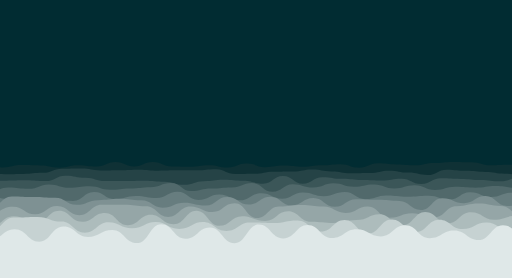
t = 0.00 s
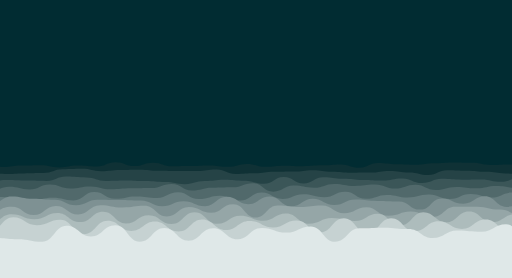
t = 1.56 s
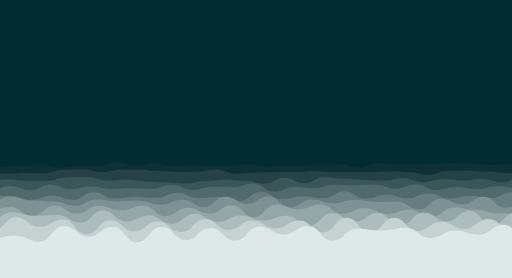
t = 3.13 s
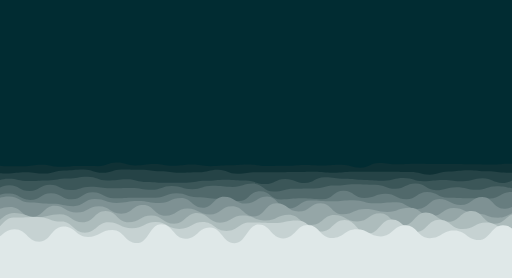
t = 5.00 s
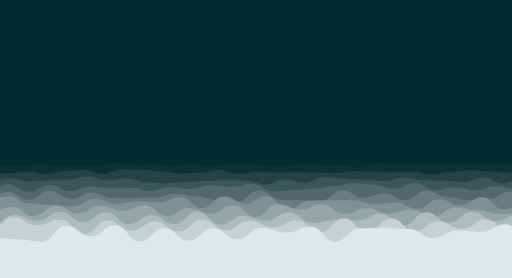
t = 6.56 s
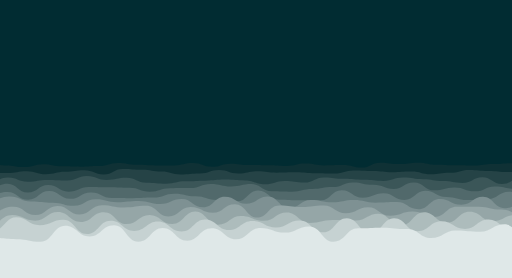
t = 8.44 s

The animated SVG that drew these frames (rendered in a browser with its animation timeline set to each time). Animation: 20 SMIL elements (animate=10,animateTransform=10); frames cover the first 8.44 s, repeats indefinitely.

<svg xmlns="http://www.w3.org/2000/svg" xmlns:xlink="http://www.w3.org/1999/xlink" style="margin:auto;background:#012c32;display:block;z-index:1;position:relative" width="1470" height="799" preserveAspectRatio="xMidYMid" viewBox="0 0 1470 799">
  <g transform="translate(735,399.5) scale(1,1) translate(-735,-399.5)"><path d="M-100 467.28C-73.05 481.7 -71.19 465.09 -46.13 465.09S-18.09 481.12 7.74 481.12S34.83 474.55 61.61 474.55S90.35 475.5 115.48 475.5S143.02 481.86 169.35 481.86S196.69 474.9 223.23 474.9S250.4 478.62 277.1 478.62S304.73 465.63 330.97 465.63S359.35 478.29 384.84 478.29S412.61 465.81 438.71 465.81S467.12 478.45 492.58 478.45S520.99 479.24 546.45 479.24S573.53 474.67 600.32 474.67S627.61 481.56 654.19 481.56S681.33 470.24 708.06 470.24S735.97 480.54 761.94 480.54S789.98 475.93 815.81 475.93S843.63 479.46 869.68 479.46S897.01 475.13 923.55 475.13S952 472.02 977.42 472.02S1006.13 482.13 1031.29 482.13S1060.19 469.1 1085.16 469.1S1112.78 472.47 1139.03 472.47S1166.13 475.02 1192.9 475.02S1221.73 468.57 1246.77 468.57S1275.7 465.3 1300.65 465.3S1328.26 466.18 1354.52 466.18S1382.57 474.91 1408.39 474.91S1435.54 473.54 1462.26 473.54S1489.66 464.37 1516.13 464.37S1543.33 477.09 1570 477.09S1597.65 474.51 1623.87 474.51L1570 799 L-100 799 Z" fill="#0f3135" stroke-width="0">
    <animate attributeName="d" dur="25s" repeatCount="indefinite" values="M-100 467.28C-73.05 481.7 -71.19 465.09 -46.13 465.09S-18.09 481.12 7.74 481.12S34.83 474.55 61.61 474.55S90.35 475.5 115.48 475.5S143.02 481.86 169.35 481.86S196.69 474.9 223.23 474.9S250.4 478.62 277.1 478.62S304.73 465.63 330.97 465.63S359.35 478.29 384.84 478.29S412.61 465.81 438.71 465.81S467.12 478.45 492.58 478.45S520.99 479.24 546.45 479.24S573.53 474.67 600.32 474.67S627.61 481.56 654.19 481.56S681.33 470.24 708.06 470.24S735.97 480.54 761.94 480.54S789.98 475.93 815.81 475.93S843.63 479.46 869.68 479.46S897.01 475.13 923.55 475.13S952 472.02 977.42 472.02S1006.13 482.13 1031.29 482.13S1060.19 469.1 1085.16 469.1S1112.78 472.47 1139.03 472.47S1166.13 475.02 1192.9 475.02S1221.73 468.57 1246.77 468.57S1275.7 465.3 1300.65 465.3S1328.26 466.18 1354.52 466.18S1382.57 474.91 1408.39 474.91S1435.54 473.54 1462.26 473.54S1489.66 464.37 1516.13 464.37S1543.33 477.09 1570 477.09S1597.65 474.51 1623.87 474.51L1570 799 L-100 799 Z;M-100 472.68C-71.56 473.29 -71.35 467.24 -46.13 467.24S-17.32 472.72 7.74 472.72S36.13 483.03 61.61 483.03S90.42 470.14 115.48 470.14S143.87 476.2 169.35 476.2S196.87 481.07 223.23 481.07S250.72 476.42 277.1 476.42S305.62 469.75 330.97 469.75S359.87 471.33 384.84 471.33S412.76 480.01 438.71 480.01S466.94 473.89 492.58 473.89S520.13 463.63 546.45 463.63S573.61 481.72 600.32 481.72S628.27 465.15 654.19 465.15S682.63 476.37 708.06 476.37S735.67 472.38 761.94 472.38S789.54 477.64 815.81 477.64S844.36 465.74 869.68 465.74S897.65 475.6 923.55 475.6S951.37 475.54 977.42 475.54S1006.01 481.4 1031.29 481.4S1058.28 466.69 1085.16 466.69S1112.4 471.24 1139.03 471.24S1166.56 463.9 1192.9 463.9S1220.58 475.72 1246.77 475.72S1273.79 479.84 1300.65 479.84S1328.27 480.42 1354.52 480.42S1382.09 469.98 1408.39 469.98S1436.15 466.75 1462.26 466.75S1489.35 470.65 1516.13 470.65S1543.19 475.23 1570 475.23S1597.57 476.89 1623.87 476.89L1570 799 L-100 799 Z;M-100 467.28C-73.05 481.7 -71.19 465.09 -46.13 465.09S-18.09 481.12 7.74 481.12S34.83 474.55 61.61 474.55S90.35 475.5 115.48 475.5S143.02 481.86 169.35 481.86S196.69 474.9 223.23 474.9S250.4 478.62 277.1 478.62S304.73 465.63 330.97 465.63S359.35 478.29 384.84 478.29S412.61 465.81 438.71 465.81S467.12 478.45 492.58 478.45S520.99 479.24 546.45 479.24S573.53 474.67 600.32 474.67S627.61 481.56 654.19 481.56S681.33 470.24 708.06 470.24S735.97 480.54 761.94 480.54S789.98 475.93 815.81 475.93S843.63 479.46 869.68 479.46S897.01 475.13 923.55 475.13S952 472.02 977.42 472.02S1006.13 482.13 1031.29 482.13S1060.19 469.1 1085.16 469.1S1112.78 472.47 1139.03 472.47S1166.13 475.02 1192.9 475.02S1221.73 468.57 1246.77 468.57S1275.7 465.3 1300.65 465.3S1328.26 466.18 1354.52 466.18S1382.57 474.91 1408.39 474.91S1435.54 473.54 1462.26 473.54S1489.66 464.37 1516.13 464.37S1543.33 477.09 1570 477.09S1597.65 474.51 1623.87 474.51L1570 799 L-100 799 Z"></animate>
    <animateTransform attributeName="transform" type="translate" dur="25s" begin="0s" repeatCount="indefinite" values="0;10;0" calcMode="spline" keySplines="0.3 0 0.7 1;0.3 0 0.7 1"></animateTransform>
  </path><path d="M-100 501.08C-71.01 499.11 -70.72 496.48 -44.7 496.48S-16.46 500.65 10.6 500.65S40.23 499.76 65.89 499.76S94.31 496.61 121.19 496.61S150.32 484.86 176.49 484.86S205.26 484.34 231.79 484.34S260.98 489.85 287.09 489.85S315.83 488.98 342.38 488.98S371.36 487.7 397.68 487.7S425.63 490.49 452.98 490.49S482.28 489.51 508.28 489.51S537.69 489.54 563.58 489.54S592.86 486.48 618.87 486.48S647.43 500.27 674.17 500.27S703.58 499.4 729.47 499.4S757.46 493.43 784.77 493.43S812.54 492.75 840.07 492.75S869.24 487.03 895.36 487.03S923.24 492.57 950.66 492.57S979.55 497.96 1005.96 497.96S1035.32 497.1 1061.26 497.1S1090.65 490.54 1116.56 490.54S1145.28 496.14 1171.85 496.14S1201.36 503.24 1227.15 503.24S1255.52 487.6 1282.45 487.6S1310.84 491.07 1337.75 491.07S1366.2 494.39 1393.05 494.39S1422.4 499.19 1448.34 499.19S1476.5 504.12 1503.64 504.12S1531.73 500.75 1558.94 500.75S1586.72 492.45 1614.24 492.45L1570 799 L-100 799 Z" fill="#254346" stroke-width="0">
    <animate attributeName="d" dur="22.5s" repeatCount="indefinite" values="M-100 501.08C-71.01 499.11 -70.72 496.48 -44.7 496.48S-16.46 500.65 10.6 500.65S40.23 499.76 65.89 499.76S94.31 496.61 121.19 496.61S150.32 484.86 176.49 484.86S205.26 484.34 231.79 484.34S260.98 489.85 287.09 489.85S315.83 488.98 342.38 488.98S371.36 487.7 397.68 487.7S425.63 490.49 452.98 490.49S482.28 489.51 508.28 489.51S537.69 489.54 563.58 489.54S592.86 486.48 618.87 486.48S647.43 500.27 674.17 500.27S703.58 499.4 729.47 499.4S757.46 493.43 784.77 493.43S812.54 492.75 840.07 492.75S869.24 487.03 895.36 487.03S923.24 492.57 950.66 492.57S979.55 497.96 1005.96 497.96S1035.32 497.1 1061.26 497.1S1090.65 490.54 1116.56 490.54S1145.28 496.14 1171.85 496.14S1201.36 503.24 1227.15 503.24S1255.52 487.6 1282.45 487.6S1310.84 491.07 1337.75 491.07S1366.2 494.39 1393.05 494.39S1422.4 499.19 1448.34 499.19S1476.5 504.12 1503.64 504.12S1531.73 500.75 1558.94 500.75S1586.72 492.45 1614.24 492.45L1570 799 L-100 799 Z;M-100 495.3C-70.55 504.74 -71.67 495.75 -44.7 495.75S-15.61 496.34 10.6 496.34S40.18 489.4 65.89 489.4S94.45 501.99 121.19 501.99S148.88 496.68 176.49 496.68S205.21 491.34 231.79 491.34S259.44 505.61 287.09 505.61S316.44 484.72 342.38 484.72S370.4 488.04 397.68 488.04S427.14 494.13 452.98 494.13S482.13 505.52 508.28 505.52S536.89 501.98 563.58 501.98S593 489.66 618.87 489.66S647.08 498.4 674.17 498.4S703.21 490.08 729.47 490.08S758.9 497.34 784.77 497.34S813.18 496.31 840.07 496.31S869.06 501.84 895.36 501.84S923.37 501.1 950.66 501.1S979.55 487.76 1005.96 487.76S1034.65 489.83 1061.26 489.83S1089.89 496.69 1116.56 496.69S1144.34 492.17 1171.85 492.17S1199.98 500.35 1227.15 500.35S1255 499.91 1282.45 499.91S1311.96 487.64 1337.75 487.64S1365.77 490.24 1393.05 490.24S1421.37 493.01 1448.34 493.01S1477.69 491.67 1503.64 491.67S1531.56 500.17 1558.94 500.17S1587.4 490.87 1614.24 490.87L1570 799 L-100 799 Z;M-100 501.08C-71.01 499.11 -70.72 496.48 -44.7 496.48S-16.46 500.65 10.6 500.65S40.23 499.76 65.89 499.76S94.31 496.61 121.19 496.61S150.32 484.86 176.49 484.86S205.26 484.34 231.79 484.34S260.98 489.85 287.09 489.85S315.83 488.98 342.38 488.98S371.36 487.7 397.68 487.7S425.63 490.49 452.98 490.49S482.28 489.51 508.28 489.51S537.69 489.54 563.58 489.54S592.86 486.48 618.87 486.48S647.43 500.27 674.17 500.27S703.58 499.4 729.47 499.4S757.46 493.43 784.77 493.43S812.54 492.75 840.07 492.75S869.24 487.03 895.36 487.03S923.24 492.57 950.66 492.57S979.55 497.96 1005.96 497.96S1035.32 497.1 1061.26 497.1S1090.65 490.54 1116.56 490.54S1145.28 496.14 1171.85 496.14S1201.36 503.24 1227.15 503.24S1255.52 487.6 1282.45 487.6S1310.84 491.07 1337.75 491.07S1366.2 494.39 1393.05 494.39S1422.4 499.19 1448.34 499.19S1476.5 504.12 1503.64 504.12S1531.73 500.75 1558.94 500.75S1586.72 492.45 1614.24 492.45L1570 799 L-100 799 Z"></animate>
    <animateTransform attributeName="transform" type="translate" dur="22.5s" begin="-2.25s" repeatCount="indefinite" values="0;10;0" calcMode="spline" keySplines="0.3 0 0.7 1;0.3 0 0.7 1"></animateTransform>
  </path><path d="M-100 510.08C-71.58 521.32 -70.3 520.68 -43.2 520.68S-13.56 519.14 13.61 519.14S42.91 518.02 70.41 518.02S100.59 520.46 127.21 520.46S156.83 504.95 184.01 504.95S213.86 510.9 240.82 510.9S270.51 520.49 297.62 520.49S327.43 520.37 354.42 520.37S382.83 519.52 411.22 519.52S440.31 522.21 468.03 522.21S496.85 531.26 524.83 531.26S554.11 520.77 581.63 520.77S610.3 516.86 638.44 516.86S668.62 519.55 695.24 519.55S724.51 528.02 752.04 528.02S780.91 505.91 808.84 505.91S839.1 528.12 865.65 528.12S895.44 509.26 922.45 509.26S951.16 514.05 979.25 514.05S1008.86 517.6 1036.05 517.6S1066.18 518.94 1092.86 518.94S1122.86 513.6 1149.66 513.6S1178.15 528.68 1206.46 528.68S1235.98 512.39 1263.27 512.39S1292.5 514.13 1320.07 514.13S1350.12 517.15 1376.87 517.15S1406.35 521.24 1433.67 521.24S1462.98 509.6 1490.48 509.6S1520.46 528.27 1547.28 528.27S1577.5 523.24 1604.08 523.24L1570 799 L-100 799 Z" fill="#3b5658" stroke-width="0">
    <animate attributeName="d" dur="20s" repeatCount="indefinite" values="M-100 510.08C-71.58 521.32 -70.3 520.68 -43.2 520.68S-13.56 519.14 13.61 519.14S42.91 518.02 70.41 518.02S100.59 520.46 127.21 520.46S156.83 504.95 184.01 504.95S213.86 510.9 240.82 510.9S270.51 520.49 297.62 520.49S327.43 520.37 354.42 520.37S382.83 519.52 411.22 519.52S440.31 522.21 468.03 522.21S496.85 531.26 524.83 531.26S554.11 520.77 581.63 520.77S610.3 516.86 638.44 516.86S668.62 519.55 695.24 519.55S724.51 528.02 752.04 528.02S780.91 505.91 808.84 505.91S839.1 528.12 865.65 528.12S895.44 509.26 922.45 509.26S951.16 514.05 979.25 514.05S1008.86 517.6 1036.05 517.6S1066.18 518.94 1092.86 518.94S1122.86 513.6 1149.66 513.6S1178.15 528.68 1206.46 528.68S1235.98 512.39 1263.27 512.39S1292.5 514.13 1320.07 514.13S1350.12 517.15 1376.87 517.15S1406.35 521.24 1433.67 521.24S1462.98 509.6 1490.48 509.6S1520.46 528.27 1547.28 528.27S1577.5 523.24 1604.08 523.24L1570 799 L-100 799 Z;M-100 504.65C-71.54 505.85 -70.75 527.51 -43.2 527.51S-14.13 508.38 13.61 508.38S43.12 523.06 70.41 523.06S100.17 516.82 127.21 516.82S155.79 521.29 184.01 521.29S213.78 504.92 240.82 504.92S270.25 516.77 297.62 516.77S327.85 509.36 354.42 509.36S384.34 526.17 411.22 526.17S440.06 528.97 468.03 528.97S497.24 519.28 524.83 519.28S554.86 518.88 581.63 518.88S610.62 516.09 638.44 516.09S668.28 518.64 695.24 518.64S724.08 530.15 752.04 530.15S782.09 522.74 808.84 522.74S838.02 524.02 865.65 524.02S894.07 509.93 922.45 509.93S951.12 514.03 979.25 514.03S1007.72 516.61 1036.05 516.61S1065.76 520.11 1092.86 520.11S1121.68 509.81 1149.66 509.81S1179.23 512.76 1206.46 512.76S1236.19 522.05 1263.27 522.05S1292.24 528.28 1320.07 528.28S1350.02 508.07 1376.87 508.07S1405.91 530.27 1433.67 530.27S1464 510.23 1490.48 510.23S1520.22 518.07 1547.28 518.07S1575.71 517.7 1604.08 517.7L1570 799 L-100 799 Z;M-100 510.08C-71.58 521.32 -70.3 520.68 -43.2 520.68S-13.56 519.14 13.61 519.14S42.91 518.02 70.41 518.02S100.59 520.46 127.21 520.46S156.83 504.95 184.01 504.95S213.86 510.9 240.82 510.9S270.51 520.49 297.62 520.49S327.43 520.37 354.42 520.37S382.83 519.52 411.22 519.52S440.31 522.21 468.03 522.21S496.85 531.26 524.83 531.26S554.11 520.77 581.63 520.77S610.3 516.86 638.44 516.86S668.62 519.55 695.24 519.55S724.51 528.02 752.04 528.02S780.91 505.91 808.84 505.91S839.1 528.12 865.65 528.12S895.44 509.26 922.45 509.26S951.16 514.05 979.25 514.05S1008.86 517.6 1036.05 517.6S1066.18 518.94 1092.86 518.94S1122.86 513.6 1149.66 513.6S1178.15 528.68 1206.46 528.68S1235.98 512.39 1263.27 512.39S1292.5 514.13 1320.07 514.13S1350.12 517.15 1376.87 517.15S1406.35 521.24 1433.67 521.24S1462.98 509.6 1490.48 509.6S1520.46 528.27 1547.28 528.27S1577.5 523.24 1604.08 523.24L1570 799 L-100 799 Z"></animate>
    <animateTransform attributeName="transform" type="translate" dur="20s" begin="-4s" repeatCount="indefinite" values="0;10;0" calcMode="spline" keySplines="0.3 0 0.7 1;0.3 0 0.7 1"></animateTransform>
  </path><path d="M-100 527.01C-69.69 538.55 -69.37 553.47 -41.61 553.47S-11.63 538.85 16.78 538.85S47.25 542.62 75.17 542.62S105.63 530.05 133.57 530.05S163.66 539.77 191.96 539.77S221.88 535.57 250.35 535.57S281.53 545.65 308.74 545.65S339.65 541.69 367.13 541.69S397.88 538.08 425.52 538.08S455.57 525.78 483.92 525.78S514.57 549.24 542.31 549.24S571.79 541.99 600.7 541.99S630.17 538.96 659.09 538.96S688.66 526.11 717.48 526.11S747.88 551.19 775.87 551.19S806.84 529.54 834.27 529.54S863.9 538.95 892.66 538.95S923.63 526.68 951.05 526.68S981.06 536.7 1009.44 536.7S1040.41 530.17 1067.83 530.17S1098.79 541.73 1126.22 541.73S1157.06 532.54 1184.62 532.54S1214.38 546 1243.01 546S1273.13 537.03 1301.4 537.03S1332.08 539.4 1359.79 539.4S1389.78 534.53 1418.18 534.53S1448.07 539.67 1476.57 539.67S1506.81 535.4 1534.97 535.4S1566.14 548.77 1593.36 548.77L1570 799 L-100 799 Z" fill="#51696b" stroke-width="0">
    <animate attributeName="d" dur="17.5s" repeatCount="indefinite" values="M-100 527.01C-69.69 538.55 -69.37 553.47 -41.61 553.47S-11.63 538.85 16.78 538.85S47.25 542.62 75.17 542.62S105.63 530.05 133.57 530.05S163.66 539.77 191.96 539.77S221.88 535.57 250.35 535.57S281.53 545.65 308.74 545.65S339.65 541.69 367.13 541.69S397.88 538.08 425.52 538.08S455.57 525.78 483.92 525.78S514.57 549.24 542.31 549.24S571.79 541.99 600.7 541.99S630.17 538.96 659.09 538.96S688.66 526.11 717.48 526.11S747.88 551.19 775.87 551.19S806.84 529.54 834.27 529.54S863.9 538.95 892.66 538.95S923.63 526.68 951.05 526.68S981.06 536.7 1009.44 536.7S1040.41 530.17 1067.83 530.17S1098.79 541.73 1126.22 541.73S1157.06 532.54 1184.62 532.54S1214.38 546 1243.01 546S1273.13 537.03 1301.4 537.03S1332.08 539.4 1359.79 539.4S1389.78 534.53 1418.18 534.53S1448.07 539.67 1476.57 539.67S1506.81 535.4 1534.97 535.4S1566.14 548.77 1593.36 548.77L1570 799 L-100 799 Z;M-100 539.89C-69.06 537 -68.87 545.19 -41.61 545.19S-11.36 527.46 16.78 527.46S46.31 553.87 75.17 553.87S105.55 531.97 133.57 531.97S164.36 551.29 191.96 551.29S222.74 537.26 250.35 537.26S280.94 537.86 308.74 537.86S338.68 539.52 367.13 539.52S396.8 551.27 425.52 551.27S456.21 541.43 483.92 541.43S514.48 540.16 542.31 540.16S572.65 528.25 600.7 528.25S631.82 535.77 659.09 535.77S690.24 528.95 717.48 528.95S748.21 549.58 775.87 549.58S807.01 551.58 834.27 551.58S865.28 543.33 892.66 543.33S923.02 538.03 951.05 538.03S981.89 523.78 1009.44 523.78S1038.69 531.13 1067.83 531.13S1098.82 543.14 1126.22 543.14S1156.18 523.93 1184.62 523.93S1215.63 547.19 1243.01 547.19S1273.45 538.73 1301.4 538.73S1331.66 550.4 1359.79 550.4S1389.33 535.76 1418.18 535.76S1447.44 542.8 1476.57 542.8S1506.2 538.58 1534.97 538.58S1565.68 540.84 1593.36 540.84L1570 799 L-100 799 Z;M-100 527.01C-69.69 538.55 -69.37 553.47 -41.61 553.47S-11.63 538.85 16.78 538.85S47.25 542.62 75.17 542.62S105.63 530.05 133.57 530.05S163.66 539.77 191.96 539.77S221.88 535.57 250.35 535.57S281.53 545.65 308.74 545.65S339.65 541.69 367.13 541.69S397.88 538.08 425.52 538.08S455.57 525.78 483.92 525.78S514.57 549.24 542.31 549.24S571.79 541.99 600.7 541.99S630.17 538.96 659.09 538.96S688.66 526.11 717.48 526.11S747.88 551.19 775.87 551.19S806.84 529.54 834.27 529.54S863.9 538.95 892.66 538.95S923.63 526.68 951.05 526.68S981.06 536.7 1009.44 536.7S1040.41 530.17 1067.83 530.17S1098.79 541.73 1126.22 541.73S1157.06 532.54 1184.62 532.54S1214.38 546 1243.01 546S1273.13 537.03 1301.4 537.03S1332.08 539.4 1359.79 539.4S1389.78 534.53 1418.18 534.53S1448.07 539.67 1476.57 539.67S1506.81 535.4 1534.97 535.4S1566.14 548.77 1593.36 548.77L1570 799 L-100 799 Z"></animate>
    <animateTransform attributeName="transform" type="translate" dur="17.5s" begin="-5.25s" repeatCount="indefinite" values="0;10;0" calcMode="spline" keySplines="0.3 0 0.7 1;0.3 0 0.7 1"></animateTransform>
  </path><path d="M-100 560.43C-69.66 549.18 -69.18 565.9 -39.93 565.9S-8.08 572.22 20.14 572.22S50.86 575.92 80.22 575.92S110.73 573.98 140.29 573.98S171.08 577.35 200.36 577.35S230.79 551.78 260.43 551.78S291.27 572.36 320.5 572.36S351.68 563.2 380.58 563.2S412.23 569.28 440.65 569.28S472.35 551.42 500.72 551.42S531.03 574.79 560.79 574.79S591.82 559.12 620.86 559.12S652.89 575.72 680.94 575.72S711.4 555.42 741.01 555.42S772.52 570.96 801.08 570.96S831.95 553.07 861.15 553.07S892.84 563.91 921.22 563.91S953.23 552.11 981.29 552.11S1011.67 572.34 1041.37 572.34S1072.32 561.88 1101.44 561.88S1132.06 565.43 1161.51 565.43S1191.55 562.67 1221.58 562.67S1251.73 573.71 1281.65 573.71S1312.17 552.34 1341.73 552.34S1373.38 566.4 1401.8 566.4S1433.05 554.03 1461.87 554.03S1493.33 550.18 1521.94 550.18S1552.11 557.49 1582.01 557.49L1570 799 L-100 799 Z" fill="#677d7f" stroke-width="0">
    <animate attributeName="d" dur="15s" repeatCount="indefinite" values="M-100 560.43C-69.66 549.18 -69.18 565.9 -39.93 565.9S-8.08 572.22 20.14 572.22S50.86 575.92 80.22 575.92S110.73 573.98 140.29 573.98S171.08 577.35 200.36 577.35S230.79 551.78 260.43 551.78S291.27 572.36 320.5 572.36S351.68 563.2 380.58 563.2S412.23 569.28 440.65 569.28S472.35 551.42 500.72 551.42S531.03 574.79 560.79 574.79S591.82 559.12 620.86 559.12S652.89 575.72 680.94 575.72S711.4 555.42 741.01 555.42S772.52 570.96 801.08 570.96S831.95 553.07 861.15 553.07S892.84 563.91 921.22 563.91S953.23 552.11 981.29 552.11S1011.67 572.34 1041.37 572.34S1072.32 561.88 1101.44 561.88S1132.06 565.43 1161.51 565.43S1191.55 562.67 1221.58 562.67S1251.73 573.71 1281.65 573.71S1312.17 552.34 1341.73 552.34S1373.38 566.4 1401.8 566.4S1433.05 554.03 1461.87 554.03S1493.33 550.18 1521.94 550.18S1552.11 557.49 1582.01 557.49L1570 799 L-100 799 Z;M-100 561.62C-68.28 571.9 -69.36 564.27 -39.93 564.27S-9.54 548.53 20.14 548.53S51.27 574 80.22 574S111.23 545.62 140.29 545.62S171.63 570.61 200.36 570.61S231.13 553.23 260.43 553.23S291.59 568.61 320.5 568.61S350.92 570.41 380.58 570.41S412.3 567.6 440.65 567.6S471.02 557.29 500.72 557.29S530.77 562.59 560.79 562.59S591.6 576.8 620.86 576.8S652.62 578.71 680.94 578.71S711.28 546.27 741.01 546.27S771.46 574.15 801.08 574.15S832.46 578.6 861.15 578.6S892.85 577.4 921.22 577.4S951.54 545.79 981.29 545.79S1012.12 567.59 1041.37 567.59S1072.43 554.34 1101.44 554.34S1133.39 576.35 1161.51 576.35S1192.65 546.29 1221.58 546.29S1252.2 565.34 1281.65 565.34S1312.54 578.35 1341.73 578.35S1373.27 572.81 1401.8 572.81S1432.24 550.9 1461.87 550.9S1493.68 577.22 1521.94 577.22S1553.42 549.01 1582.01 549.01L1570 799 L-100 799 Z;M-100 560.43C-69.66 549.18 -69.18 565.9 -39.93 565.9S-8.08 572.22 20.14 572.22S50.86 575.92 80.22 575.92S110.73 573.98 140.29 573.98S171.08 577.35 200.36 577.35S230.79 551.78 260.43 551.78S291.27 572.36 320.5 572.36S351.68 563.2 380.58 563.2S412.23 569.28 440.65 569.28S472.35 551.42 500.72 551.42S531.03 574.79 560.79 574.79S591.82 559.12 620.86 559.12S652.89 575.72 680.94 575.72S711.4 555.42 741.01 555.42S772.52 570.96 801.08 570.96S831.95 553.07 861.15 553.07S892.84 563.91 921.22 563.91S953.23 552.11 981.29 552.11S1011.67 572.34 1041.37 572.34S1072.32 561.88 1101.44 561.88S1132.06 565.43 1161.51 565.43S1191.55 562.67 1221.58 562.67S1251.73 573.71 1281.65 573.71S1312.17 552.34 1341.73 552.34S1373.38 566.4 1401.8 566.4S1433.05 554.03 1461.87 554.03S1493.33 550.18 1521.94 550.18S1552.11 557.49 1582.01 557.49L1570 799 L-100 799 Z"></animate>
    <animateTransform attributeName="transform" type="translate" dur="15s" begin="-6s" repeatCount="indefinite" values="0;10;0" calcMode="spline" keySplines="0.3 0 0.7 1;0.3 0 0.7 1"></animateTransform>
  </path><path d="M-100 599.09C-68.23 594.21 -68.8 593.29 -38.15 593.29S-5.23 564.56 23.7 564.56S56.41 566.2 85.56 566.2S117.61 568.47 147.41 568.47S178.85 588.52 209.26 588.52S242.15 575.24 271.11 575.24S303.12 571.47 332.96 571.47S364.01 575.88 394.81 575.88S427.17 596.8 456.67 596.8S489.27 582.58 518.52 582.58S549.68 590.6 580.37 590.6S611.5 566.09 642.22 566.09S674.89 588.11 704.07 588.11S736.22 565.25 765.93 565.25S798.69 590.42 827.78 590.42S860.29 569.09 889.63 569.09S922.13 594.33 951.48 594.33S982.57 572.59 1013.33 572.59S1045.41 574.37 1075.19 574.37S1108.07 577.64 1137.04 577.64S1168.34 603.24 1198.89 603.24S1230.14 569.44 1260.74 569.44S1292.64 583.87 1322.59 583.87S1354.86 563.31 1384.44 563.31S1416.89 592.21 1446.3 592.21S1477.39 579.91 1508.15 579.91S1539.7 585.79 1570 585.79S1601.54 568.88 1631.85 568.88L1570 799 L-100 799 Z" fill="#7e9193" stroke-width="0">
    <animate attributeName="d" dur="12.5s" repeatCount="indefinite" values="M-100 599.09C-68.23 594.21 -68.8 593.29 -38.15 593.29S-5.23 564.56 23.7 564.56S56.41 566.2 85.56 566.2S117.61 568.47 147.41 568.47S178.85 588.52 209.26 588.52S242.15 575.24 271.11 575.24S303.12 571.47 332.96 571.47S364.01 575.88 394.81 575.88S427.17 596.8 456.67 596.8S489.27 582.58 518.52 582.58S549.68 590.6 580.37 590.6S611.5 566.09 642.22 566.09S674.89 588.11 704.07 588.11S736.22 565.25 765.93 565.25S798.69 590.42 827.78 590.42S860.29 569.09 889.63 569.09S922.13 594.33 951.48 594.33S982.57 572.59 1013.33 572.59S1045.41 574.37 1075.19 574.37S1108.07 577.64 1137.04 577.64S1168.34 603.24 1198.89 603.24S1230.14 569.44 1260.74 569.44S1292.64 583.87 1322.59 583.87S1354.86 563.31 1384.44 563.31S1416.89 592.21 1446.3 592.21S1477.39 579.91 1508.15 579.91S1539.7 585.79 1570 585.79S1601.54 568.88 1631.85 568.88L1570 799 L-100 799 Z;M-100 577.87C-67.5 577.31 -68.7 570.56 -38.15 570.56S-5.92 564.44 23.7 564.44S56.18 586.03 85.56 586.03S116.88 590.17 147.41 590.17S179.16 593.42 209.26 593.42S240.86 571.32 271.11 571.32S303.17 586.15 332.96 586.15S365.11 578.36 394.81 578.36S426.01 580.46 456.67 580.46S487.8 566.09 518.52 566.09S549.8 598.52 580.37 598.52S611.97 564.98 642.22 564.98S673.98 584.4 704.07 584.4S735.92 564.25 765.93 564.25S797.78 601.89 827.78 601.89S859.87 578.11 889.63 578.11S921.73 574.51 951.48 574.51S983.99 575.93 1013.33 575.93S1045.76 586.78 1075.19 586.78S1107.65 582.24 1137.04 582.24S1168.55 600.08 1198.89 600.08S1231.34 572.99 1260.74 572.99S1291.71 590.81 1322.59 590.81S1354.54 567.07 1384.44 567.07S1416.14 601.7 1446.3 601.7S1477.51 581.76 1508.15 581.76S1540 591.89 1570 591.89S1601 578.01 1631.85 578.01L1570 799 L-100 799 Z;M-100 599.09C-68.23 594.21 -68.8 593.29 -38.15 593.29S-5.23 564.56 23.7 564.56S56.41 566.2 85.56 566.2S117.61 568.47 147.41 568.47S178.85 588.52 209.26 588.52S242.15 575.24 271.11 575.24S303.12 571.47 332.96 571.47S364.01 575.88 394.81 575.88S427.17 596.8 456.67 596.8S489.27 582.58 518.52 582.58S549.68 590.6 580.37 590.6S611.5 566.09 642.22 566.09S674.89 588.11 704.07 588.11S736.22 565.25 765.93 565.25S798.69 590.42 827.78 590.42S860.29 569.09 889.63 569.09S922.13 594.33 951.48 594.33S982.57 572.59 1013.33 572.59S1045.41 574.37 1075.19 574.37S1108.07 577.64 1137.04 577.64S1168.34 603.24 1198.89 603.24S1230.14 569.44 1260.74 569.44S1292.64 583.87 1322.59 583.87S1354.86 563.31 1384.44 563.31S1416.89 592.21 1446.3 592.21S1477.39 579.91 1508.15 579.91S1539.7 585.79 1570 585.79S1601.54 568.88 1631.85 568.88L1570 799 L-100 799 Z"></animate>
    <animateTransform attributeName="transform" type="translate" dur="12.5s" begin="-6.25s" repeatCount="indefinite" values="0;10;0" calcMode="spline" keySplines="0.3 0 0.7 1;0.3 0 0.7 1"></animateTransform>
  </path><path d="M-100 589.59C-66.82 584.06 -67.95 611.22 -36.26 611.22S-4.34 594.37 27.48 594.37S60.61 616.11 91.22 616.11S123.43 592.1 154.96 592.1S188.4 618.75 218.7 618.75S252.04 588.79 282.44 588.79S314.51 588.5 346.18 588.5S379.49 592.91 409.92 592.91S443.2 623.35 473.66 623.35S506.18 593.4 537.4 593.4S570.5 609.56 601.15 609.56S633.24 584.42 664.89 584.42S697.63 626.76 728.63 626.76S761.71 593.61 792.37 593.61S824.69 589.45 856.11 589.45S889.01 593.72 919.85 593.72S952.45 611.91 983.59 611.91S1017.27 593.42 1047.33 593.42S1079.3 625.51 1111.07 625.51S1144.1 613.12 1174.81 613.12S1206.77 624.79 1238.55 624.79S1271.04 592.89 1302.29 592.89S1336.1 585.07 1366.03 585.07S1398.07 591.76 1429.77 591.76S1462.19 622.62 1493.51 622.62S1526.57 603.12 1557.25 603.12S1590.92 594.44 1620.99 594.44L1570 799 L-100 799 Z" fill="#95a6a7" stroke-width="0">
    <animate attributeName="d" dur="10s" repeatCount="indefinite" values="M-100 589.59C-66.82 584.06 -67.95 611.22 -36.26 611.22S-4.34 594.37 27.48 594.37S60.61 616.11 91.22 616.11S123.43 592.1 154.96 592.1S188.4 618.75 218.7 618.75S252.04 588.79 282.44 588.79S314.51 588.5 346.18 588.5S379.49 592.91 409.92 592.91S443.2 623.35 473.66 623.35S506.18 593.4 537.4 593.4S570.5 609.56 601.15 609.56S633.24 584.42 664.89 584.42S697.63 626.76 728.63 626.76S761.71 593.61 792.37 593.61S824.69 589.45 856.11 589.45S889.01 593.72 919.85 593.72S952.45 611.91 983.59 611.91S1017.27 593.42 1047.33 593.42S1079.3 625.51 1111.07 625.51S1144.1 613.12 1174.81 613.12S1206.77 624.79 1238.55 624.79S1271.04 592.89 1302.29 592.89S1336.1 585.07 1366.03 585.07S1398.07 591.76 1429.77 591.76S1462.19 622.62 1493.51 622.62S1526.57 603.12 1557.25 603.12S1590.92 594.44 1620.99 594.44L1570 799 L-100 799 Z;M-100 597.12C-66.68 598.75 -66.75 608.12 -36.26 608.12S-4.32 594.74 27.48 594.74S60.21 622.78 91.22 622.78S124.75 591.21 154.96 591.21S187.09 611.06 218.7 611.06S251.07 592.72 282.44 592.72S314.35 614.06 346.18 614.06S378.9 589.03 409.92 589.03S442.12 620.13 473.66 620.13S507.22 599.47 537.4 599.47S570.12 616.67 601.15 616.67S633.2 592.81 664.89 592.81S698.13 622.19 728.63 622.19S760.76 584.49 792.37 584.49S824.73 608.11 856.11 608.11S889.75 583.83 919.85 583.83S952.59 615.96 983.59 615.96S1015.85 600.94 1047.33 600.94S1080.85 609.14 1111.07 609.14S1143.22 597.03 1174.81 597.03S1208.11 621.75 1238.55 621.75S1272.12 598.15 1302.29 598.15S1334.77 613.28 1366.03 613.28S1399.35 625.63 1429.77 625.63S1462.37 608.45 1493.51 608.45S1527 599.68 1557.25 599.68S1589.8 614.16 1620.99 614.16L1570 799 L-100 799 Z;M-100 589.59C-66.82 584.06 -67.95 611.22 -36.26 611.22S-4.34 594.37 27.48 594.37S60.61 616.11 91.22 616.11S123.43 592.1 154.96 592.1S188.4 618.75 218.7 618.75S252.04 588.79 282.44 588.79S314.51 588.5 346.18 588.5S379.49 592.91 409.92 592.91S443.2 623.35 473.66 623.35S506.18 593.4 537.4 593.4S570.5 609.56 601.15 609.56S633.24 584.42 664.89 584.42S697.63 626.76 728.63 626.76S761.71 593.61 792.37 593.61S824.69 589.45 856.11 589.45S889.01 593.72 919.85 593.72S952.45 611.91 983.59 611.91S1017.27 593.42 1047.33 593.42S1079.3 625.51 1111.07 625.51S1144.1 613.12 1174.81 613.12S1206.77 624.79 1238.55 624.79S1271.04 592.89 1302.29 592.89S1336.1 585.07 1366.03 585.07S1398.07 591.76 1429.77 591.76S1462.19 622.62 1493.51 622.62S1526.57 603.12 1557.25 603.12S1590.92 594.44 1620.99 594.44L1570 799 L-100 799 Z"></animate>
    <animateTransform attributeName="transform" type="translate" dur="10s" begin="-6s" repeatCount="indefinite" values="0;10;0" calcMode="spline" keySplines="0.3 0 0.7 1;0.3 0 0.7 1"></animateTransform>
  </path><path d="M-100 647.98C-66.06 641.09 -65.76 651 -34.25 651S-0.18 621.51 31.5 621.51S65.02 640.12 97.24 640.12S132.02 605.85 162.99 605.85S196.17 637.26 228.74 637.26S262.04 612.04 294.49 612.04S328.71 647.29 360.24 647.29S394.88 617.15 425.98 617.15S459.33 644.4 491.73 644.4S526.3 605.59 557.48 605.59S592.24 649.01 623.23 649.01S657.74 621.27 688.98 621.27S723.06 635.14 754.72 635.14S788.91 607.09 820.47 607.09S855.09 637.45 886.22 637.45S920.54 640.94 951.97 640.94S984.98 632.54 1017.72 632.54S1052.57 615.69 1083.46 615.69S1117.58 647.34 1149.21 647.34S1184.07 609.34 1214.96 609.34S1249.78 641.82 1280.71 641.82S1313.61 610.08 1346.46 610.08S1380.42 631.61 1412.2 631.61S1446.39 620.21 1477.95 620.21S1511.99 644.55 1543.7 644.55S1577.76 607.29 1609.45 607.29L1570 799 L-100 799 Z" fill="#adbcbc" stroke-width="0">
    <animate attributeName="d" dur="7.5s" repeatCount="indefinite" values="M-100 647.98C-66.06 641.09 -65.76 651 -34.25 651S-0.18 621.51 31.5 621.51S65.02 640.12 97.24 640.12S132.02 605.85 162.99 605.85S196.17 637.26 228.74 637.26S262.04 612.04 294.49 612.04S328.71 647.29 360.24 647.29S394.88 617.15 425.98 617.15S459.33 644.4 491.73 644.4S526.3 605.59 557.48 605.59S592.24 649.01 623.23 649.01S657.74 621.27 688.98 621.27S723.06 635.14 754.72 635.14S788.91 607.09 820.47 607.09S855.09 637.45 886.22 637.45S920.54 640.94 951.97 640.94S984.98 632.54 1017.72 632.54S1052.57 615.69 1083.46 615.69S1117.58 647.34 1149.21 647.34S1184.07 609.34 1214.96 609.34S1249.78 641.82 1280.71 641.82S1313.61 610.08 1346.46 610.08S1380.42 631.61 1412.2 631.61S1446.39 620.21 1477.95 620.21S1511.99 644.55 1543.7 644.55S1577.76 607.29 1609.45 607.29L1570 799 L-100 799 Z;M-100 617.83C-65.55 612.69 -65.78 634.19 -34.25 634.19S-0.82 607.99 31.5 607.99S65.36 616.65 97.24 616.65S130.83 620.76 162.99 620.76S196.21 639.87 228.74 639.87S262.72 603.59 294.49 603.59S328.44 634.62 360.24 634.62S394.32 620.02 425.98 620.02S460.57 642.45 491.73 642.45S526.24 615.82 557.48 615.82S590.7 635.6 623.23 635.6S656.8 618.77 688.98 618.77S722.34 633.16 754.72 633.16S788.32 622.53 820.47 622.53S853.67 651.17 886.22 651.17S920.02 606.47 951.97 606.47S984.99 638.72 1017.72 638.72S1052 611.71 1083.46 611.71S1117.07 648.98 1149.21 648.98S1183 611.38 1214.96 611.38S1249.8 635.03 1280.71 635.03S1313.8 604.54 1346.46 604.54S1381.26 648.97 1412.2 648.97S1446.65 610.19 1477.95 610.19S1511.18 631.67 1543.7 631.67S1576.65 609.47 1609.45 609.47L1570 799 L-100 799 Z;M-100 647.98C-66.06 641.09 -65.76 651 -34.25 651S-0.18 621.51 31.5 621.51S65.02 640.12 97.24 640.12S132.02 605.85 162.99 605.85S196.17 637.26 228.74 637.26S262.04 612.04 294.49 612.04S328.71 647.29 360.24 647.29S394.88 617.15 425.98 617.15S459.33 644.4 491.73 644.4S526.3 605.59 557.48 605.59S592.24 649.01 623.23 649.01S657.74 621.27 688.98 621.27S723.06 635.14 754.72 635.14S788.91 607.09 820.47 607.09S855.09 637.45 886.22 637.45S920.54 640.94 951.97 640.94S984.98 632.54 1017.72 632.54S1052.57 615.69 1083.46 615.69S1117.58 647.34 1149.21 647.34S1184.07 609.34 1214.96 609.34S1249.78 641.82 1280.71 641.82S1313.61 610.08 1346.46 610.08S1380.42 631.61 1412.2 631.61S1446.39 620.21 1477.95 620.21S1511.99 644.55 1543.7 644.55S1577.76 607.29 1609.45 607.29L1570 799 L-100 799 Z"></animate>
    <animateTransform attributeName="transform" type="translate" dur="7.5s" begin="-5.25s" repeatCount="indefinite" values="0;10;0" calcMode="spline" keySplines="0.3 0 0.7 1;0.3 0 0.7 1"></animateTransform>
  </path><path d="M-100 623.81C-65.97 638.73 -65.93 661.96 -32.11 661.96S3.72 625.4 35.77 625.4S71.17 623.62 103.66 623.62S139.09 636.85 171.54 636.85S206.68 668.8 239.43 668.8S274.44 638.89 307.32 638.89S341.4 656.24 375.2 656.24S410.32 638 443.09 638S477.07 657.87 510.98 657.87S546.75 637.98 578.86 637.98S613.47 663.76 646.75 663.76S680.9 639.49 714.63 639.49S750.52 641 782.52 641S816.81 633.43 850.41 633.43S885.12 665.45 918.29 665.45S953.21 632.17 986.18 632.17S1021.45 671.13 1054.07 671.13S1088.55 630.95 1121.95 630.95S1156.91 666.92 1189.84 666.92S1225.09 631.41 1257.72 631.41S1292.04 658.26 1325.61 658.26S1361.05 639.42 1393.5 639.42S1429.02 661.91 1461.38 661.91S1496.46 635.19 1529.27 635.19S1564.45 664.75 1597.15 664.75L1570 799 L-100 799 Z" fill="#c6d2d2" stroke-width="0">
    <animate attributeName="d" dur="5s" repeatCount="indefinite" values="M-100 623.81C-65.97 638.73 -65.93 661.96 -32.11 661.96S3.72 625.4 35.77 625.4S71.17 623.62 103.66 623.62S139.09 636.85 171.54 636.85S206.68 668.8 239.43 668.8S274.44 638.89 307.32 638.89S341.4 656.24 375.2 656.24S410.32 638 443.09 638S477.07 657.87 510.98 657.87S546.75 637.98 578.86 637.98S613.47 663.76 646.75 663.76S680.9 639.49 714.63 639.49S750.52 641 782.52 641S816.81 633.43 850.41 633.43S885.12 665.45 918.29 665.45S953.21 632.17 986.18 632.17S1021.45 671.13 1054.07 671.13S1088.55 630.95 1121.95 630.95S1156.91 666.92 1189.84 666.92S1225.09 631.41 1257.72 631.41S1292.04 658.26 1325.61 658.26S1361.05 639.42 1393.5 639.42S1429.02 661.91 1461.38 661.91S1496.46 635.19 1529.27 635.19S1564.45 664.75 1597.15 664.75L1570 799 L-100 799 Z;M-100 661.77C-65.09 674.75 -65.05 664.76 -32.11 664.76S3.75 624.06 35.77 624.06S70.5 661.55 103.66 661.55S138.92 628.43 171.54 628.43S206.49 674.77 239.43 674.77S273.61 631.49 307.32 631.49S341.99 668.03 375.2 668.03S410.85 636.23 443.09 636.23S478.42 670.15 510.98 670.15S545.87 626.86 578.86 626.86S614.79 659.98 646.75 659.98S682.23 632.22 714.63 632.22S750.41 661.67 782.52 661.67S818.29 634.06 850.41 634.06S885.03 668.91 918.29 668.91S953.07 624.01 986.18 624.01S1020.99 669.21 1054.07 669.21S1088.81 624.55 1121.95 624.55S1156.21 662.84 1189.84 662.84S1224.72 639.06 1257.72 639.06S1293.37 657.89 1325.61 657.89S1359.89 626.25 1393.5 626.25S1428.81 662.46 1461.38 662.46S1495.97 632.49 1529.27 632.49S1563.5 659.97 1597.15 659.97L1570 799 L-100 799 Z;M-100 623.81C-65.97 638.73 -65.93 661.96 -32.11 661.96S3.72 625.4 35.77 625.4S71.17 623.62 103.66 623.62S139.09 636.85 171.54 636.85S206.68 668.8 239.43 668.8S274.44 638.89 307.32 638.89S341.4 656.24 375.2 656.24S410.32 638 443.09 638S477.07 657.87 510.98 657.87S546.75 637.98 578.86 637.98S613.47 663.76 646.75 663.76S680.9 639.49 714.63 639.49S750.52 641 782.52 641S816.81 633.43 850.41 633.43S885.12 665.45 918.29 665.45S953.21 632.17 986.18 632.17S1021.45 671.13 1054.07 671.13S1088.55 630.95 1121.95 630.95S1156.91 666.92 1189.84 666.92S1225.09 631.41 1257.72 631.41S1292.04 658.26 1325.61 658.26S1361.05 639.42 1393.5 639.42S1429.02 661.91 1461.38 661.91S1496.46 635.19 1529.27 635.19S1564.45 664.75 1597.15 664.75L1570 799 L-100 799 Z"></animate>
    <animateTransform attributeName="transform" type="translate" dur="5s" begin="-4s" repeatCount="indefinite" values="0;10;0" calcMode="spline" keySplines="0.3 0 0.7 1;0.3 0 0.7 1"></animateTransform>
  </path><path d="M-100 650.1C-64.63 647.3 -63.94 688.66 -29.83 688.66S5.37 658.89 40.34 658.89S77.1 694.77 110.5 694.77S146.42 651.08 180.67 651.08S217.32 681.17 250.84 681.17S287.11 661.18 321.01 661.18S356.58 698.7 391.18 698.7S427.73 644.25 461.34 644.25S497.63 685.9 531.51 685.9S567.7 653.51 601.68 653.51S637.69 698.77 671.85 698.77S708.64 645.56 742.02 645.56S777.29 685.16 812.18 685.16S849.09 646.89 882.35 646.89S918.4 684.35 952.52 684.35S989.15 659.23 1022.69 659.23S1058.83 679.48 1092.86 679.48S1128.38 647.67 1163.03 647.67S1198.73 684.62 1233.19 684.62S1269.05 662.76 1303.36 662.76S1340.17 690.02 1373.53 690.02S1410.1 647.49 1443.7 647.49S1480.03 681.2 1513.87 681.2S1550.61 643.29 1584.03 643.29L1570 799 L-100 799 Z" fill="#dfe8e8" stroke-width="0">
    <animate attributeName="d" dur="2.5s" repeatCount="indefinite" values="M-100 650.1C-64.63 647.3 -63.94 688.66 -29.83 688.66S5.37 658.89 40.34 658.89S77.1 694.77 110.5 694.77S146.42 651.08 180.67 651.08S217.32 681.17 250.84 681.17S287.11 661.18 321.01 661.18S356.58 698.7 391.18 698.7S427.73 644.25 461.34 644.25S497.63 685.9 531.51 685.9S567.7 653.51 601.68 653.51S637.69 698.77 671.85 698.77S708.64 645.56 742.02 645.56S777.29 685.16 812.18 685.16S849.09 646.89 882.35 646.89S918.4 684.35 952.52 684.35S989.15 659.23 1022.69 659.23S1058.83 679.48 1092.86 679.48S1128.38 647.67 1163.03 647.67S1198.73 684.62 1233.19 684.62S1269.05 662.76 1303.36 662.76S1340.17 690.02 1373.53 690.02S1410.1 647.49 1443.7 647.49S1480.03 681.2 1513.87 681.2S1550.61 643.29 1584.03 643.29L1570 799 L-100 799 Z;M-100 698.85C-63.89 684.44 -63.35 681.51 -29.83 681.51S6.94 696.81 40.34 696.81S77.11 694.82 110.5 694.82S147.12 648.45 180.67 648.45S217.4 679.46 250.84 679.46S286.48 643.2 321.01 643.2S356.47 693.66 391.18 693.66S427.21 659.27 461.34 659.27S497.61 694.12 531.51 694.12S566.73 656.99 601.68 656.99S638.38 684.27 671.85 684.27S708.08 658.32 742.02 658.32S778.46 662.93 812.18 662.93S847.92 652.11 882.35 652.11S918.53 698.47 952.52 698.47S989.11 655.34 1022.69 655.34S1058.47 646.07 1092.86 646.07S1128.84 661.87 1163.03 661.87S1199.6 684.17 1233.19 684.17S1269.47 662.62 1303.36 662.62S1340 658.43 1373.53 658.43S1410.35 643.99 1443.7 643.99S1479.89 695.35 1513.87 695.35S1549.26 659.91 1584.03 659.91L1570 799 L-100 799 Z;M-100 650.1C-64.63 647.3 -63.94 688.66 -29.83 688.66S5.37 658.89 40.34 658.89S77.1 694.77 110.5 694.77S146.42 651.08 180.67 651.08S217.32 681.17 250.84 681.17S287.11 661.18 321.01 661.18S356.58 698.7 391.18 698.7S427.73 644.25 461.34 644.25S497.63 685.9 531.51 685.9S567.7 653.51 601.68 653.51S637.69 698.77 671.85 698.77S708.64 645.56 742.02 645.56S777.29 685.16 812.18 685.16S849.09 646.89 882.35 646.89S918.4 684.35 952.52 684.35S989.15 659.23 1022.69 659.23S1058.83 679.48 1092.86 679.48S1128.38 647.67 1163.03 647.67S1198.73 684.62 1233.19 684.62S1269.05 662.76 1303.36 662.76S1340.17 690.02 1373.53 690.02S1410.1 647.49 1443.7 647.49S1480.03 681.2 1513.87 681.2S1550.61 643.29 1584.03 643.29L1570 799 L-100 799 Z"></animate>
    <animateTransform attributeName="transform" type="translate" dur="2.5s" begin="-2.25s" repeatCount="indefinite" values="0;10;0" calcMode="spline" keySplines="0.3 0 0.7 1;0.3 0 0.7 1"></animateTransform>
  </path></g>
</svg>
